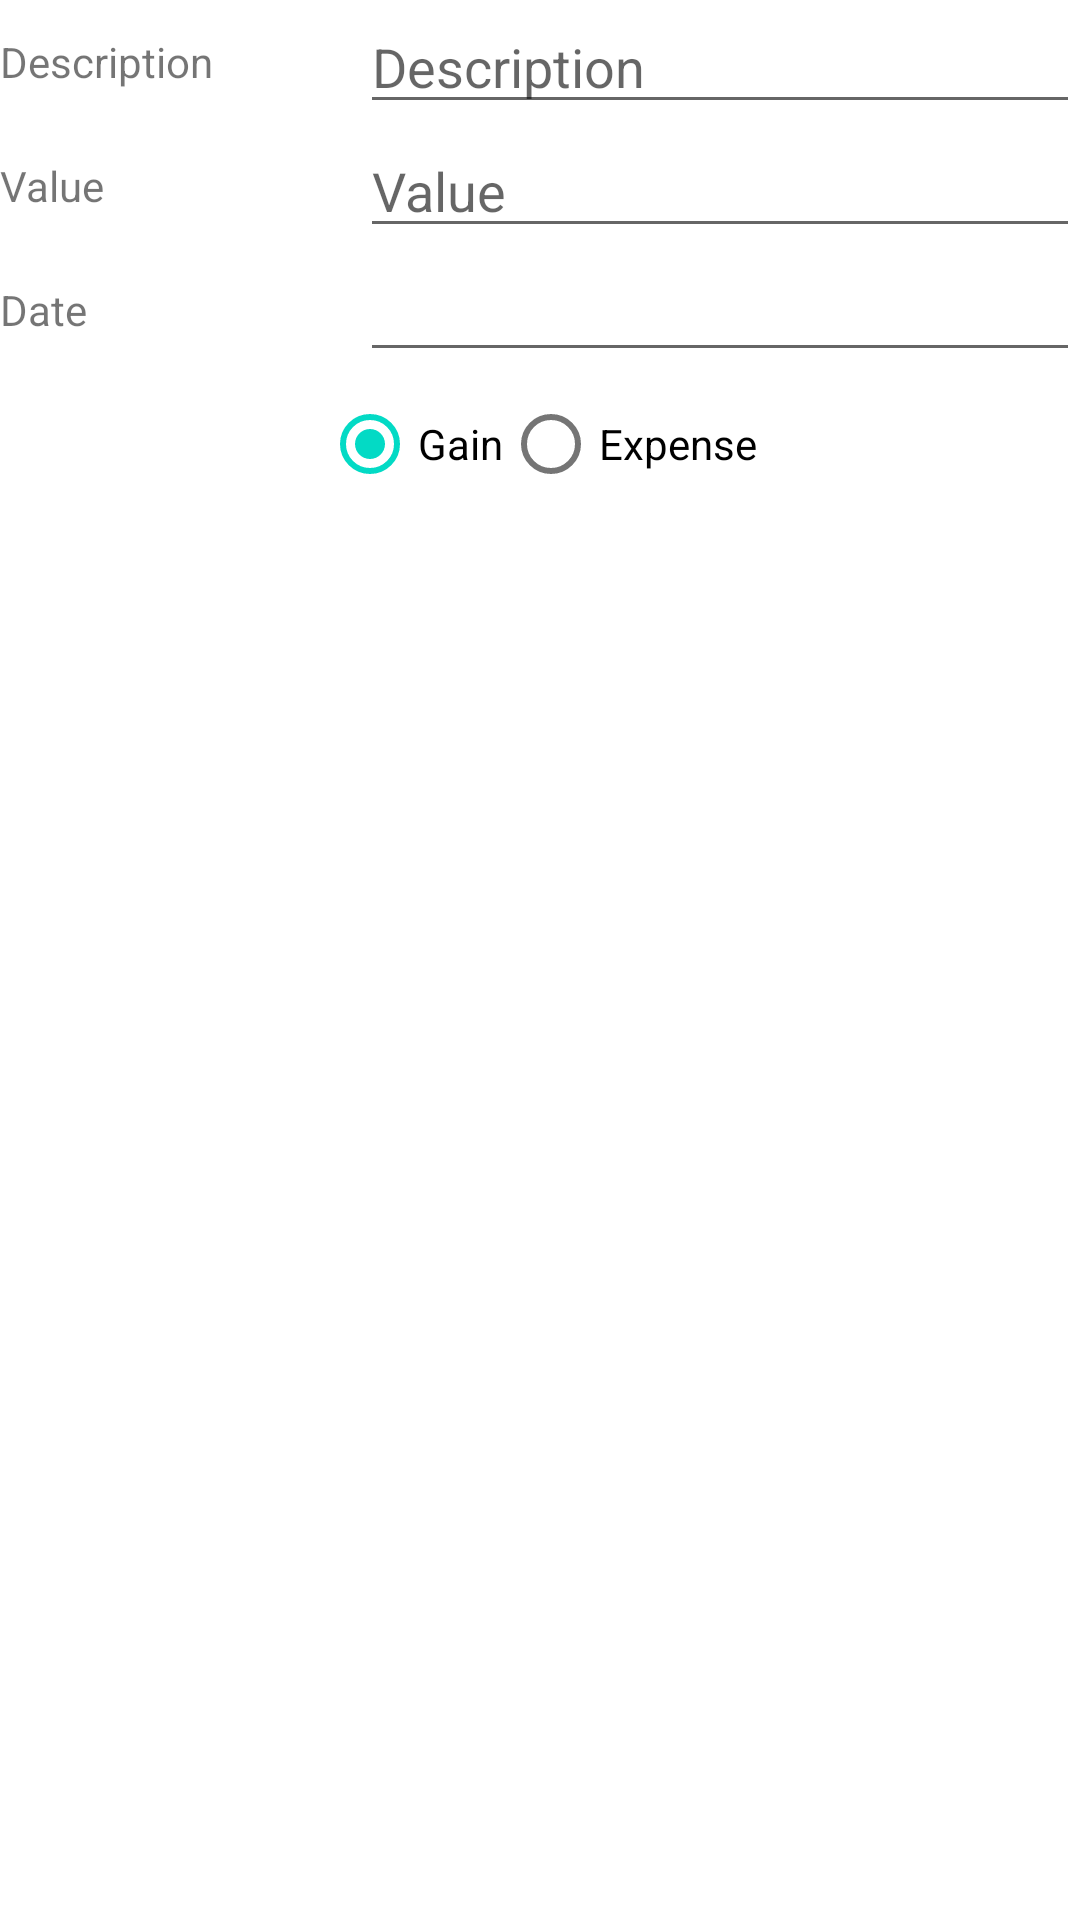

Layout XML and referenced resources for this Android screen:
<!-- AndroidManifest.xml: application theme Theme.SimpleWallet2 -->
<!-- res/layout/add_entry_dialog.xml -->
<?xml version="1.0" encoding="utf-8"?>
<LinearLayout xmlns:android="http://schemas.android.com/apk/res/android"
    android:orientation="vertical"
    android:layout_width="match_parent"
    android:layout_height="match_parent">

    <LinearLayout
        android:orientation="horizontal"
        android:layout_width="match_parent"
        android:layout_height="wrap_content">

        <TextView
            android:id="@+id/text_description"
            android:layout_width="match_parent"
            android:layout_height="match_parent"
            android:layout_weight="2"
            android:gravity="center_vertical"
            android:text="@string/add_entry_dialog_text_description"/>

        <EditText
            android:id="@+id/edit_text_description"
            android:layout_width="match_parent"
            android:layout_height="match_parent"
            android:layout_weight="1"
            android:gravity="center_vertical"
            android:hint="@string/add_entry_dialog_text_description"/>

    </LinearLayout>

    <LinearLayout
        android:orientation="horizontal"
        android:layout_width="match_parent"
        android:layout_height="wrap_content">

        <TextView
            android:id="@+id/text_value"
            android:layout_width="match_parent"
            android:layout_height="match_parent"
            android:layout_weight="2"
            android:gravity="center_vertical"
            android:text="@string/add_entry_dialog_text_value"/>

        <EditText
            android:id="@+id/edit_text_value"
            android:layout_width="match_parent"
            android:layout_height="match_parent"
            android:layout_weight="1"
            android:gravity="center_vertical"
            android:inputType="number"
            android:hint="@string/add_entry_dialog_text_value"/>

    </LinearLayout>

    <LinearLayout
        android:orientation="horizontal"
        android:layout_width="match_parent"
        android:layout_height="wrap_content">

        <TextView
            android:id="@+id/text_date"
            android:layout_width="match_parent"
            android:layout_height="match_parent"
            android:layout_weight="2"
            android:gravity="center_vertical"
            android:text="@string/add_entry_dialog_text_date"/>

        <EditText
            android:id="@+id/edit_text_date"
            android:layout_width="match_parent"
            android:layout_height="match_parent"
            android:layout_weight="1"
            android:ems="10"
            android:inputType="date" />

    </LinearLayout>

    <LinearLayout
        android:orientation="horizontal"
        android:layout_width="match_parent"
        android:layout_height="wrap_content">

        <RadioGroup
            android:id="@+id/radio_group"
            android:layout_width="match_parent"
            android:layout_height="match_parent"
            android:orientation="horizontal"
            android:gravity="center_horizontal">

            <RadioButton
                android:id="@+id/radio_gain"
                android:layout_width="wrap_content"
                android:layout_height="wrap_content"
                android:checked="true"
                android:text="@string/add_entry_dialog_radio_gain"/>

            <RadioButton
                android:id="@+id/radio_expense"
                android:layout_width="wrap_content"
                android:layout_height="wrap_content"
                android:checked="false"
                android:text="@string/add_entry_dialog_radio_expense"/>

        </RadioGroup>

    </LinearLayout>

</LinearLayout>
<!-- resources referenced by this layout -->
<resources>
  <string name="add_entry_dialog_radio_expense">Expense</string>
  <string name="add_entry_dialog_radio_gain">Gain</string>
  <string name="add_entry_dialog_text_date">Date</string>
  <string name="add_entry_dialog_text_description">Description</string>
  <string name="add_entry_dialog_text_value">Value</string>
  <style name="Theme.SimpleWallet2" parent="Theme.MaterialComponents.DayNight.DarkActionBar">
          
          <item name="colorPrimary">@color/purple_500</item>
          <item name="colorPrimaryVariant">@color/purple_700</item>
          <item name="colorOnPrimary">@color/white</item>
          
          <item name="colorSecondary">@color/teal_200</item>
          <item name="colorSecondaryVariant">@color/teal_700</item>
          <item name="colorOnSecondary">@color/black</item>
          
          <item name="android:statusBarColor">?attr/colorPrimaryVariant</item>
          
      </style>
  <color name="white">#FFFFFFFF</color>
  <color name="black">#80000000</color>
  <!-- not gathered from this repository: default colours our renderer supplied (Android Studio template values) -->
  <color name="purple_500">#FF6200EE</color>
  <color name="purple_700">#FF3700B3</color>
  <color name="teal_200">#FF03DAC5</color>
  <color name="teal_700">#FF018786</color>
</resources>
